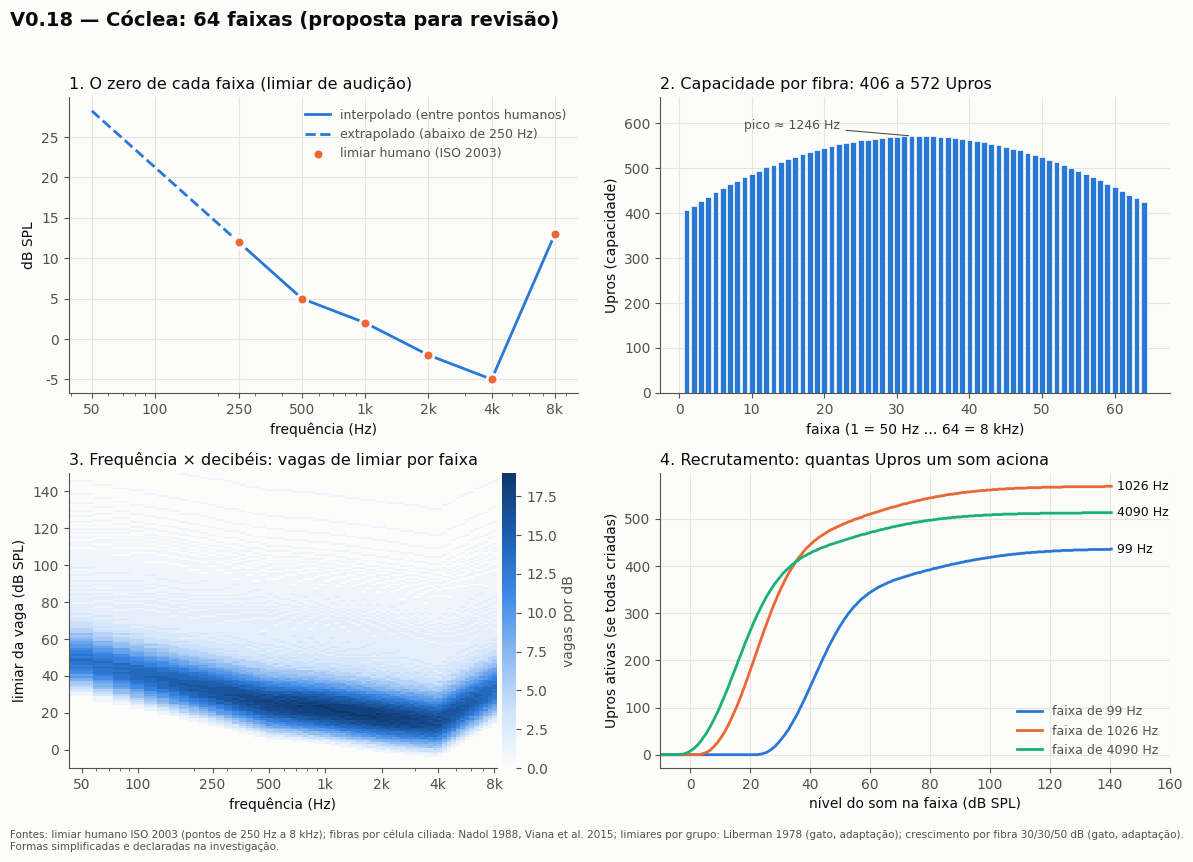

Generate this figure with matplotlib:
"""V0.18 — tabela das 64 faixas da cóclea (proposta para revisão do responsável; nada aqui é especificação aprovada).
Para cada faixa: frequência central (escala ERB, 50 Hz a 8 kHz), zero (limiar humano interpolado/extrapolado),
capacidade (Upros por fibra, perfil humano) e as vagas de limiar (convolução, decisão B).
Gera tabela-faixas.csv e tabela-faixas.png. Uso: python3 tabela_faixas.py"""
import csv, math
import numpy as np
import matplotlib
matplotlib.use("Agg")
import matplotlib.pyplot as plt

# --- cóclea: 64 faixas ERB (Glasberg & Moore 1990: E = 21,4·log10(4,37·f/1000 + 1); fórmula de memória, padrão da área)
E = lambda f: 21.4 * np.log10(4.37 * f / 1000 + 1)
Einv = lambda e: (10 ** (e / 21.4) - 1) * 1000 / 4.37
ec = np.linspace(E(50), E(8000), 64); fc = Einv(ec)
step = ec[1] - ec[0]; fe = Einv(np.concatenate(([ec[0] - step / 2], (ec[:-1] + ec[1:]) / 2, [ec[-1] + step / 2])))

# --- zero de cada faixa: limiar humano (ISO 2003, tabela reproduzida em GreenFacts): interpolação em log da frequência;
#     abaixo de 250 Hz, extrapolação linear com a inclinação de 250-500 Hz (perda declarada; provavelmente subestima)
fiso = np.array([250, 500, 1000, 2000, 4000, 8000.0]); tiso = np.array([12, 5, 2, -2, -5, 13.0])
lf = np.log2(fc)
zero = np.interp(lf, np.log2(fiso), tiso)
inc = (tiso[1] - tiso[0]) / (np.log2(500) - np.log2(250)); baixo = fc < 250
zero[baixo] = tiso[0] + inc * (lf[baixo] - np.log2(250))

# --- capacidade: posição na cóclea (Greenwood 1990, humano: f = 165,4·(10^(2,1x) − 0,88); constantes de memória, padrão da área)
X = lambda f: np.log10(f / 165.4 + 0.88) / 2.1
dx = np.diff(X(fe)); xc = X(fc)
ihc = 3500 * dx                                     # ~3.000-3.500 células ciliadas internas, densidade suposta uniforme
porcel = 6.5 + (14 - 6.5) * np.sin(np.pi * xc)      # 6,5 nas pontas, 14 no meio (Nadol 1988; Viana et al. 2015); forma suposta
cap = np.round(ihc * porcel).astype(int)

# --- vagas de limiar dentro da faixa (decisão B: limiares ⊛ crescimento de cada fibra); formas realistas + S, 30/30/50 dB
dd = 0.01; x = np.arange(-20, 160, dd)
def gauss(m, s): g = np.exp(-0.5 * ((x - m) / s) ** 2) * (x >= 0); return g / (g.sum() * dd)
def logn(s0, med, sg):
    y = np.where(x > s0, x - s0, 1e-9); g = np.exp(-0.5 * ((np.log(y) - np.log(med - s0)) / sg) ** 2) / y * (x > s0); return g / (g.sum() * dd)
def kern(D):
    s = D / (2 * np.log(9)); r = 1 / (1 + np.exp(-(x - D / 2) / s)); k = np.gradient(r, dd); k[x < 0] = 0; return k / (k.sum() * dd)
def conv(a, b): i0 = np.argmin(abs(x)); return (np.convolve(a, b) * dd)[i0:i0 + x.size]
f = 0.61 * conv(gauss(3, 3), kern(30)) + 0.23 * conv(gauss(8, 4), kern(30)) + 0.16 * conv(logn(12, 35, 0.5), kern(50))
C = np.cumsum(f) * dd; C /= C[-1]
def vagas(n): return np.interp((np.arange(n) + 0.5) / n, C, x)   # dB acima do zero da faixa

# --- tabela
with open("tabela-faixas.csv", "w", newline="") as fh:
    w = csv.writer(fh); w.writerow(["faixa", "freq_central_Hz", "zero_dB_SPL", "zero_origem", "celulas_ciliadas", "fibras_por_celula", "capacidade_Upros", "vaga_mais_baixa_dB_SPL", "vaga_mais_alta_dB_SPL"])
    for i in range(64):
        v = vagas(cap[i]) + zero[i]
        w.writerow([i + 1, round(fc[i], 1), round(zero[i], 1), "extrapolado" if baixo[i] else "interpolado", round(ihc[i], 1), round(porcel[i], 1), cap[i], round(v.min(), 1), round(v.max(), 1)])
print("capacidade: mín", cap.min(), "máx", cap.max(), "total por ouvido", cap.sum(), "| zero: mín", round(zero.min(), 1), "máx", round(zero.max(), 1))

# --- figura (paleta de referência: azul série 1, laranja série 2, aqua série 3; texto em tinta neutra)
B1, O2, A3, TXT, TX2, GRID, SURF = "#2a78d6", "#eb6834", "#1baf7a", "#0b0b0b", "#52514e", "#e6e5e1", "#fcfcfb"
plt.rcParams.update({"font.family": "DejaVu Sans", "font.size": 10, "axes.edgecolor": TX2, "axes.labelcolor": TXT,
                     "xtick.color": TX2, "ytick.color": TX2, "axes.spines.top": False, "axes.spines.right": False})
fig, ax = plt.subplots(2, 2, figsize=(12, 8.6), facecolor=SURF)
for a in ax.flat: a.set_facecolor(SURF); a.grid(True, color=GRID, lw=0.8); a.set_axisbelow(True)
tk = [50, 100, 250, 500, 1000, 2000, 4000, 8000]; tl = ["50", "100", "250", "500", "1k", "2k", "4k", "8k"]

a = ax[0, 0]
a.plot(fc[~baixo], zero[~baixo], color=B1, lw=2, label="interpolado (entre pontos humanos)")
a.plot(fc[baixo | (np.roll(baixo, 1))], zero[baixo | (np.roll(baixo, 1))], color=B1, lw=2, ls="--", label="extrapolado (abaixo de 250 Hz)")
a.scatter(fiso, tiso, s=60, color=O2, zorder=3, edgecolor=SURF, lw=2, label="limiar humano (ISO 2003)")
a.set_xscale("log"); a.set_xticks(tk); a.set_xticklabels(tl); a.set_xlabel("frequência (Hz)"); a.set_ylabel("dB SPL")
a.set_title("1. O zero de cada faixa (limiar de audição)", loc="left", color=TXT, fontsize=11.5)
a.legend(frameon=False, fontsize=9, labelcolor=TX2)

a = ax[0, 1]
a.bar(np.arange(1, 65), cap, color=B1, width=0.8, edgecolor=SURF, lw=0.5)
a.set_xlabel("faixa (1 = 50 Hz … 64 = 8 kHz)"); a.set_ylabel("Upros (capacidade)")
a.set_title(f"2. Capacidade por fibra: {cap.min()} a {cap.max()} Upros", loc="left", color=TXT, fontsize=11.5)
im = int(np.argmax(cap)); a.annotate(f"pico ≈ {fc[im]:.0f} Hz", (im + 1, cap[im]), xytext=(im - 22, cap[im] + 15), color=TX2, fontsize=9,
                                    arrowprops=dict(arrowstyle="-", color=TX2, lw=0.8))
a.set_ylim(0, cap.max() * 1.15)

a = ax[1, 0]
lv = np.arange(-10, 151, 1.0); H = np.zeros((lv.size - 1, 64))
for i in range(64): H[:, i] = np.histogram(vagas(cap[i]) + zero[i], bins=lv)[0]
from matplotlib.colors import LinearSegmentedColormap
cm = LinearSegmentedColormap.from_list("azul", [SURF, "#cde2fb", "#86b6ef", "#3987e5", "#1c5cab", "#0d366b"])
pc = a.pcolormesh(fe, lv, H, cmap=cm, shading="flat")
a.set_xscale("log"); a.set_xticks(tk); a.set_xticklabels(tl); a.set_ylim(-10, 150)
a.set_xlabel("frequência (Hz)"); a.set_ylabel("limiar da vaga (dB SPL)")
a.set_title("3. Frequência × decibéis: vagas de limiar por faixa", loc="left", color=TXT, fontsize=11.5)
cb = fig.colorbar(pc, ax=a, pad=0.01); cb.set_label("vagas por dB", color=TX2); cb.outline.set_visible(False)

a = ax[1, 1]
for cor, alvo in ((B1, 100), (O2, 1000), (A3, 4000)):
    i = int(np.argmin(abs(fc - alvo))); v = np.sort(vagas(cap[i]) + zero[i]); L = np.arange(-10, 141, 0.5)
    n = np.searchsorted(v, L, side="right"); a.plot(L, n, color=cor, lw=2, label=f"faixa de {fc[i]:.0f} Hz")
    a.text(L[-1] + 2, n[-1], f"{fc[i]:.0f} Hz", color=TXT, fontsize=9, va="center")
a.legend(frameon=False, fontsize=9, labelcolor=TX2, loc="lower right"); a.set_xlim(-10, 160); a.set_xlabel("nível do som na faixa (dB SPL)"); a.set_ylabel("Upros ativas (se todas criadas)")
a.set_title("4. Recrutamento: quantas Upros um som aciona", loc="left", color=TXT, fontsize=11.5)

fig.suptitle("V0.18 — Cóclea: 64 faixas (proposta para revisão)", x=0.01, ha="left", fontsize=14, color=TXT, fontweight="bold")
fig.text(0.01, 0.005, "Fontes: limiar humano ISO 2003 (pontos de 250 Hz a 8 kHz); fibras por célula ciliada: Nadol 1988, Viana et al. 2015; limiares por grupo: Liberman 1978 (gato, adaptação); "
         "crescimento por fibra 30/30/50 dB (gato, adaptação). Formas simplificadas e declaradas na investigação.", fontsize=7.5, color=TX2, wrap=True)
fig.tight_layout(rect=(0, 0.03, 1, 0.96)); fig.savefig("tabela-faixas.png", dpi=150, facecolor=SURF)
